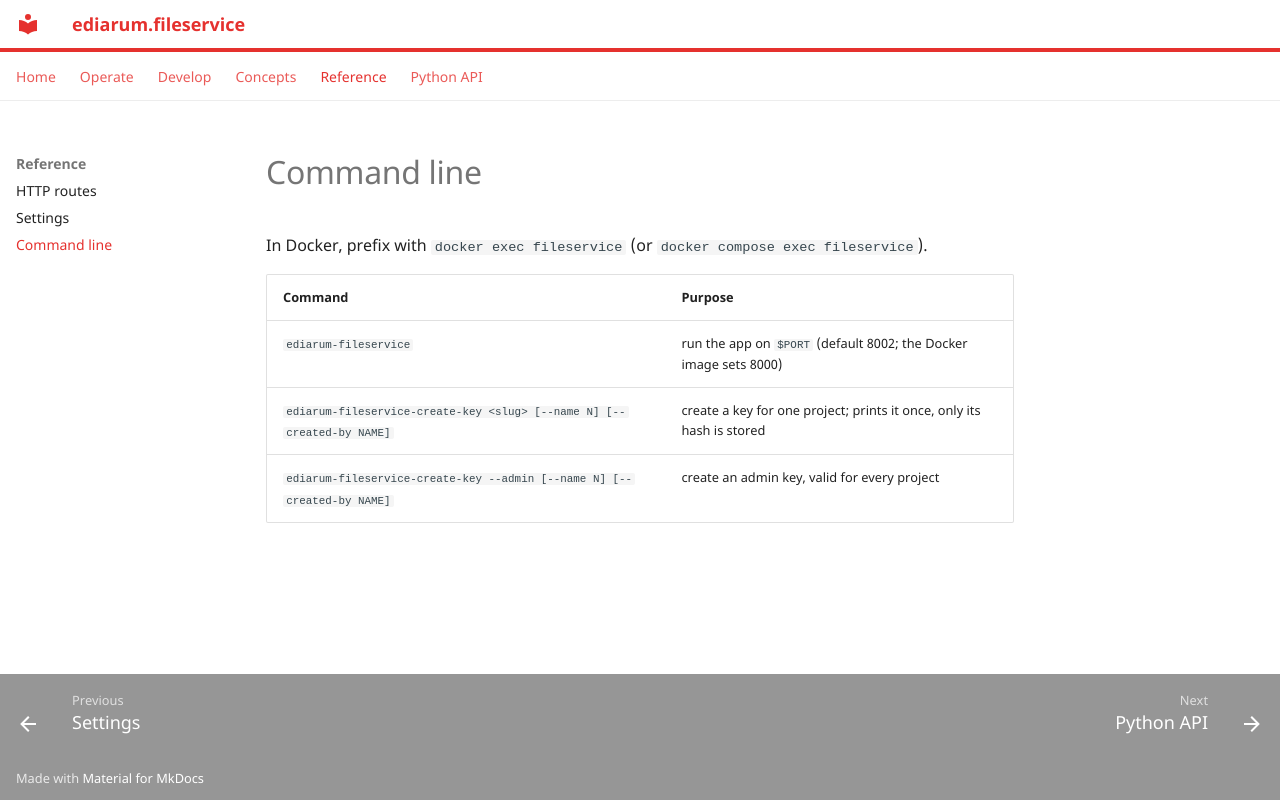

repository: ediarum/ediarum.fileservice · page: reference/cli/index.html · generator: mkdocs

# Command line

In Docker, prefix with `docker exec fileservice` (or `docker compose exec fileservice`).

| Command | Purpose |
|---|---|
| `ediarum-fileservice` | run the app on `$PORT` (default 8002; the Docker image sets 8000) |
| `ediarum-fileservice-create-key <slug> [--name N] [--created-by NAME]` | create a key for one project; prints it once, only its hash is stored |
| `ediarum-fileservice-create-key --admin [--name N] [--created-by NAME]` | create an admin key, valid for every project |
